Image classification data set "waste_images" (josealexandre-mecai/img-processing-2022 on GitHub). Class labels (11): aluminium, battery, cable and wire, cardboard and paper, connector, copper, iron, magnetic tape, printed circuit board, printer ribbon and toner, tube and screen.

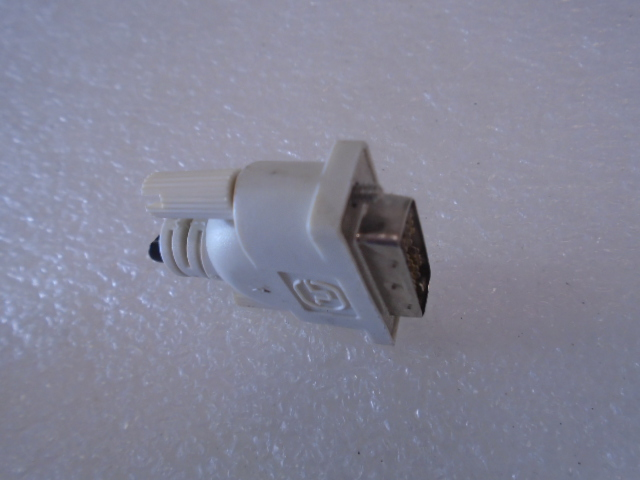
Label: connector

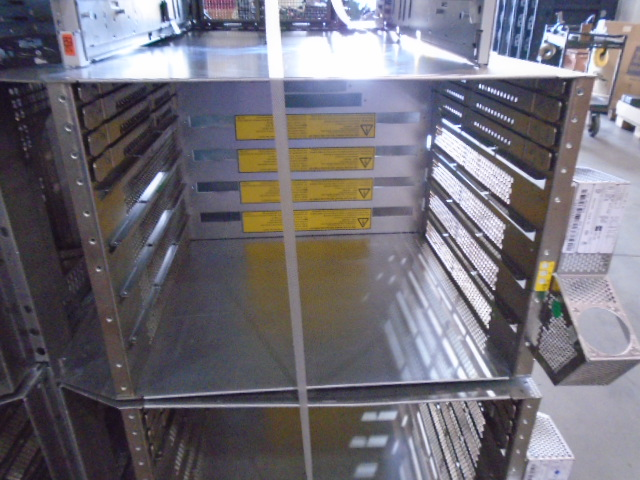
Label: iron

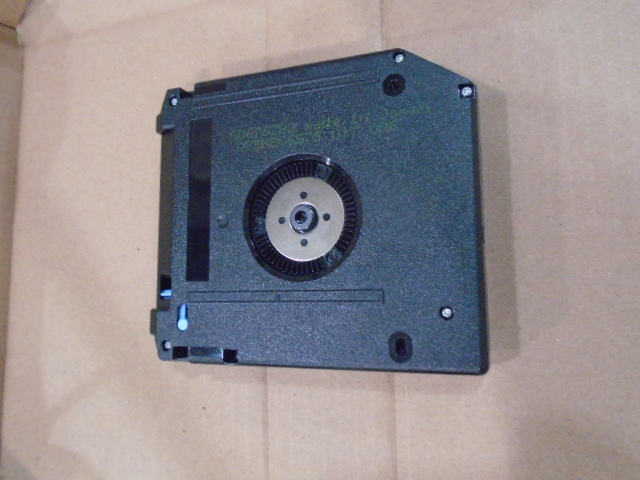
Label: magnetic tape

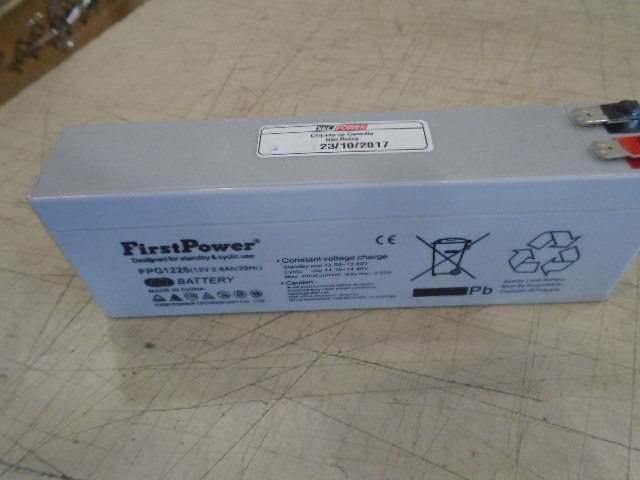
Label: battery

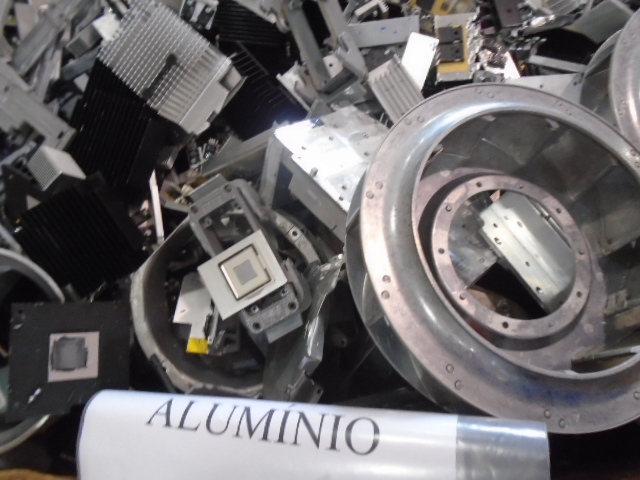
Label: aluminium

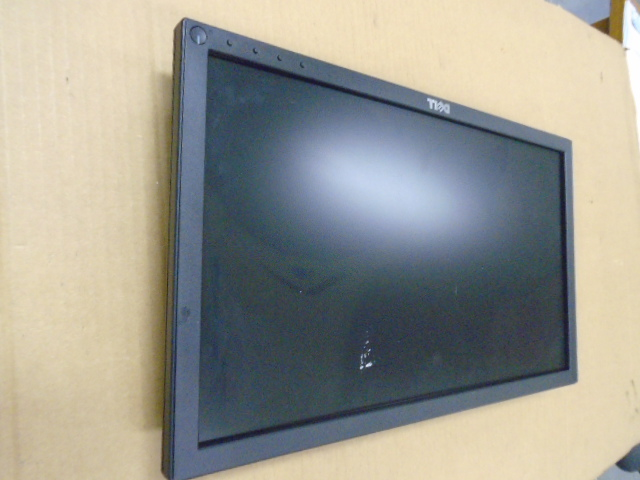
Label: tube and screen
